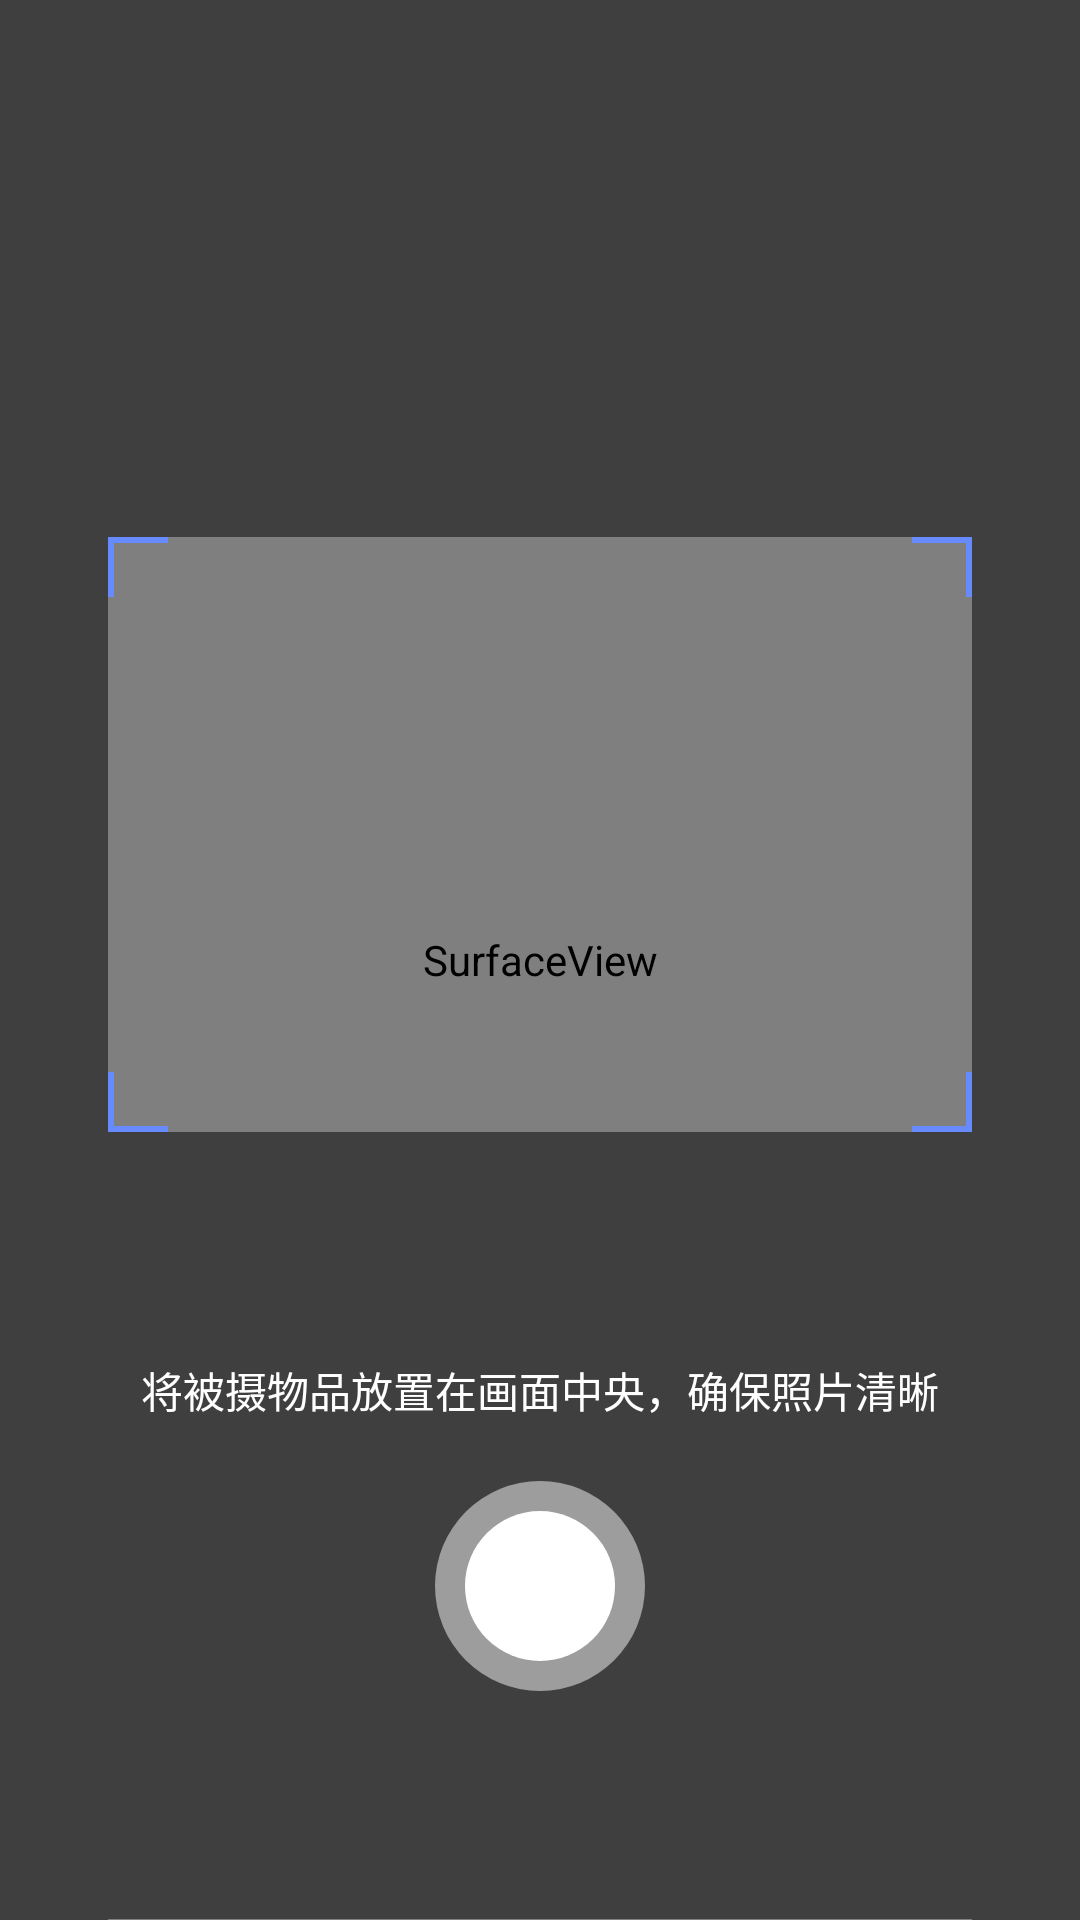

Write the Android layout XML for this screen, with the resource values it uses.
<!-- AndroidManifest.xml: activity theme FullScreenTheme -->
<!-- res/layout/activity_take_photo.xml -->
<?xml version="1.0" encoding="utf-8"?>
<FrameLayout xmlns:android="http://schemas.android.com/apk/res/android"
             android:layout_width="match_parent"
             android:layout_height="match_parent">

    <SurfaceView
            android:id="@+id/surfaceView"
            android:layout_width="match_parent"
            android:layout_height="match_parent"/>

    <LinearLayout
            android:layout_width="match_parent"
            android:layout_height="match_parent">

        <View
                android:layout_width="0dp"
                android:layout_height="match_parent"
                android:layout_weight="0.1"
                android:background="@color/translate_alpha"/>

        <LinearLayout
                android:layout_width="0dp"
                android:layout_height="match_parent"
                android:layout_weight="0.8"
                android:orientation="vertical">

            <View
                    android:layout_width="match_parent"
                    android:layout_height="0dp"
                    android:layout_weight="0.28"
                    android:background="@color/translate_alpha"/>

            <RelativeLayout
                    android:layout_width="match_parent"
                    android:layout_height="0dp"
                    android:layout_weight="0.31">

                <View
                        android:layout_width="2dp"
                        android:layout_height="20dp"
                        android:background="@color/main_blue"/>

                <View
                        android:layout_width="20dp"
                        android:layout_height="2dp"
                        android:background="@color/main_blue"/>

                <View
                        android:layout_width="2dp"
                        android:layout_height="20dp"
                        android:layout_alignParentRight="true"
                        android:background="@color/main_blue"/>

                <View
                        android:layout_width="20dp"
                        android:layout_height="2dp"
                        android:layout_alignParentRight="true"
                        android:background="@color/main_blue"/>

                <View
                        android:layout_width="20dp"
                        android:layout_height="2dp"
                        android:layout_alignParentRight="true"
                        android:layout_alignParentBottom="true"
                        android:background="@color/main_blue"/>

                <View
                        android:layout_width="2dp"
                        android:layout_height="20dp"
                        android:layout_alignParentBottom="true"
                        android:background="@color/main_blue"/>

                <View
                        android:layout_width="20dp"
                        android:layout_height="2dp"
                        android:layout_alignParentBottom="true"
                        android:background="@color/main_blue"/>

                <View
                        android:layout_width="2dp"
                        android:layout_height="20dp"
                        android:layout_alignParentRight="true"
                        android:layout_alignParentBottom="true"
                        android:background="@color/main_blue"/>

            </RelativeLayout>

            <FrameLayout
                    android:layout_width="match_parent"
                    android:layout_height="0dp"
                    android:layout_gravity="center_horizontal"
                    android:layout_weight="0.41"
                    android:background="@color/translate_alpha">

                <LinearLayout
                        android:layout_width="match_parent"
                        android:layout_height="wrap_content"
                        android:layout_gravity="center"
                        android:gravity="center"
                        android:orientation="vertical">

                    <TextView
                            android:layout_height="wrap_content"
                            android:layout_width="wrap_content"
                            android:text="将被摄物品放置在画面中央，确保照片清晰"
                            android:textColor="@color/white"/>

                    <FrameLayout
                            android:id="@+id/take_photo"
                            android:layout_width="70dp"
                            android:layout_height="70dp"
                            android:layout_marginTop="20dp"
                            android:background="?selectableItemBackgroundBorderless">

                        <ImageView
                                android:layout_width="wrap_content"
                                android:layout_height="wrap_content"
                                android:layout_gravity="center"
                                android:src="@drawable/camera_btn_1"/>

                        <ImageView
                                android:layout_width="wrap_content"
                                android:layout_height="wrap_content"
                                android:layout_gravity="center"
                                android:src="@drawable/camera_btn_2"/>
                    </FrameLayout>

                </LinearLayout>

            </FrameLayout>
        </LinearLayout>

        <View
                android:layout_width="0dp"
                android:layout_height="match_parent"
                android:layout_weight="0.1"
                android:background="#80000000"/>
    </LinearLayout>

    <FrameLayout
            android:id="@+id/back"
            android:layout_width="wrap_content"
            android:layout_height="wrap_content"
            android:background="?selectableItemBackgroundBorderless"
            android:padding="16dp">

        <ImageView
                android:layout_width="wrap_content"
                android:layout_height="wrap_content"
                android:layout_gravity="center"
                android:src="@drawable/ic_arrow_back_white_24dp"/>

    </FrameLayout>

    <LinearLayout
            android:id="@+id/result_layout"
            android:layout_width="match_parent"
            android:layout_height="match_parent"
            android:background="#000000"
            android:orientation="vertical"
            android:visibility="gone">

        <View
                android:layout_width="wrap_content"
                android:layout_height="0dp"
                android:layout_weight="0.275"/>

        <ImageView
                android:id="@+id/img_center"
                android:layout_width="320dp"
                android:layout_height="0dp"
                android:layout_gravity="center"
                android:layout_weight="0.361"/>

        <FrameLayout
                android:layout_width="match_parent"
                android:layout_height="0dp"
                android:layout_weight="0.364"
                android:paddingLeft="24dp"
                android:paddingRight="24dp">

            <FrameLayout
                    android:id="@+id/img_back"
                    android:layout_width="wrap_content"
                    android:layout_height="wrap_content"
                    android:layout_gravity="bottom"
                    android:layout_marginBottom="25dp"
                    android:background="?selectableItemBackgroundBorderless">

                <ImageView
                        android:layout_width="wrap_content"
                        android:layout_height="wrap_content"
                        android:layout_gravity="center"
                        android:src="@mipmap/btn_back"/>

            </FrameLayout>

            <FrameLayout
                    android:id="@+id/img_confirm"
                    android:layout_width="wrap_content"
                    android:layout_height="wrap_content"
                    android:layout_gravity="bottom|end"
                    android:layout_marginBottom="25dp"
                    android:background="?selectableItemBackgroundBorderless">

                <ImageView
                        android:layout_width="wrap_content"
                        android:layout_height="wrap_content"
                        android:layout_gravity="center"
                        android:src="@mipmap/btn_done"/>

            </FrameLayout>

        </FrameLayout>

    </LinearLayout>

</FrameLayout>
<!-- resources referenced by this layout -->
<resources>
  <color name="main_blue">#678BFD</color>
  <color name="translate_alpha">#80000000</color>
  <color name="white">#FFFFFF</color>
  <!-- drawable camera_btn_1 (drawable) -->
  <?xml version="1.0" encoding="UTF-8"?>
  <shape
  	xmlns:android="http://schemas.android.com/apk/res/android"
  	android:shape="oval"
  	android:useLevel="false">
  	<solid android:color="#7DFFFFFF"/>
  	<size android:width="70dp"
  		android:height="70dp"/>
  
  </shape>
  <!-- drawable camera_btn_2 (drawable) -->
  <?xml version="1.0" encoding="UTF-8"?>
  <shape
  	xmlns:android="http://schemas.android.com/apk/res/android"
  	android:shape="oval"
  	android:useLevel="false">
  	<solid android:color="#FFFFFFFF"/>
  	<size android:width="50dp"
  		android:height="50dp"/>
  
  </shape>
  <!-- mipmap btn_back: png bitmap (mipmap-xxhdpi, 8489 bytes) -->
  <!-- mipmap btn_done: png bitmap (mipmap-xxhdpi, 7744 bytes) -->
  <style name="FullScreenTheme" parent="BaseTheme">
          <item name="windowActionBar">false</item>
          <item name="android:windowFullscreen">true</item>
          <item name="android:windowTranslucentNavigation" tools:targetApi="kitkat">true</item>
      </style>
  <style name="BaseTheme" parent="Theme.AppCompat.DayNight.NoActionBar">
          
          <item name="colorPrimary">@color/colorPrimary</item>
          <item name="colorPrimaryDark">@color/colorPrimary</item>
          <item name="colorAccent">@color/colorPrimary</item>
          <item name="android:dividerHeight">0.5dp</item>
          <item name="android:editTextStyle">@style/editText_style</item>
          <item name="dialogCornerRadius">8dp</item>
          <item name="android:dialogCornerRadius" tools:targetApi="p">8dp</item>
          <item name="android:buttonCornerRadius" tools:targetApi="p">8dp</item>
          <item name="android:alertDialogTheme">@style/AlertDialogStyle</item>
  
          <item name="android:windowNoTitle">true</item>
          <item name="android:windowBackground">@color/white</item>
          <item name="android:windowLightNavigationBar" tools:targetApi="o_mr1">true</item>
          <item name="android:navigationBarColor" tools:targetApi="lollipop">@color/white</item>
      </style>
  <color name="colorPrimary">#3F51B5</color>
  <style name="editText_style" parent="Theme.AppCompat.DayNight">
          <item name="colorControlNormal">@color/main_body</item>
          <item name="colorControlActivated">@color/main_red_dark</item>
          
          <item name="android:cursorVisible">true</item>
          <item name="android:textColorHint">@color/text_color_gray_3</item>
          <item name="android:textSize">17dp</item>
          <item name="android:editTextColor">@color/text_color_gray_3</item>
      </style>
  <style name="AlertDialogStyle" parent="Theme.AppCompat.DayNight.Dialog">
          <item name="dialogCornerRadius">8dp</item>
          <item name="android:dialogCornerRadius" tools:targetApi="p">8dp</item>
          <item name="android:windowBackground">@android:color/transparent</item>
          <item name="android:windowContentOverlay">@null</item>
          <item name="android:windowIsFloating">true</item>
          <item name="android:windowFrame">@null</item> 
          <item name="android:backgroundDimEnabled">true</item>
          <item name="android:windowNoTitle">true</item>
          <item name="android:windowIsTranslucent">true</item>
      </style>
  <color name="main_body">#F5F5F5</color>
  <color name="main_red_dark">#fd9090</color>
  <color name="text_color_gray_3">#B8B8B8</color>
</resources>
